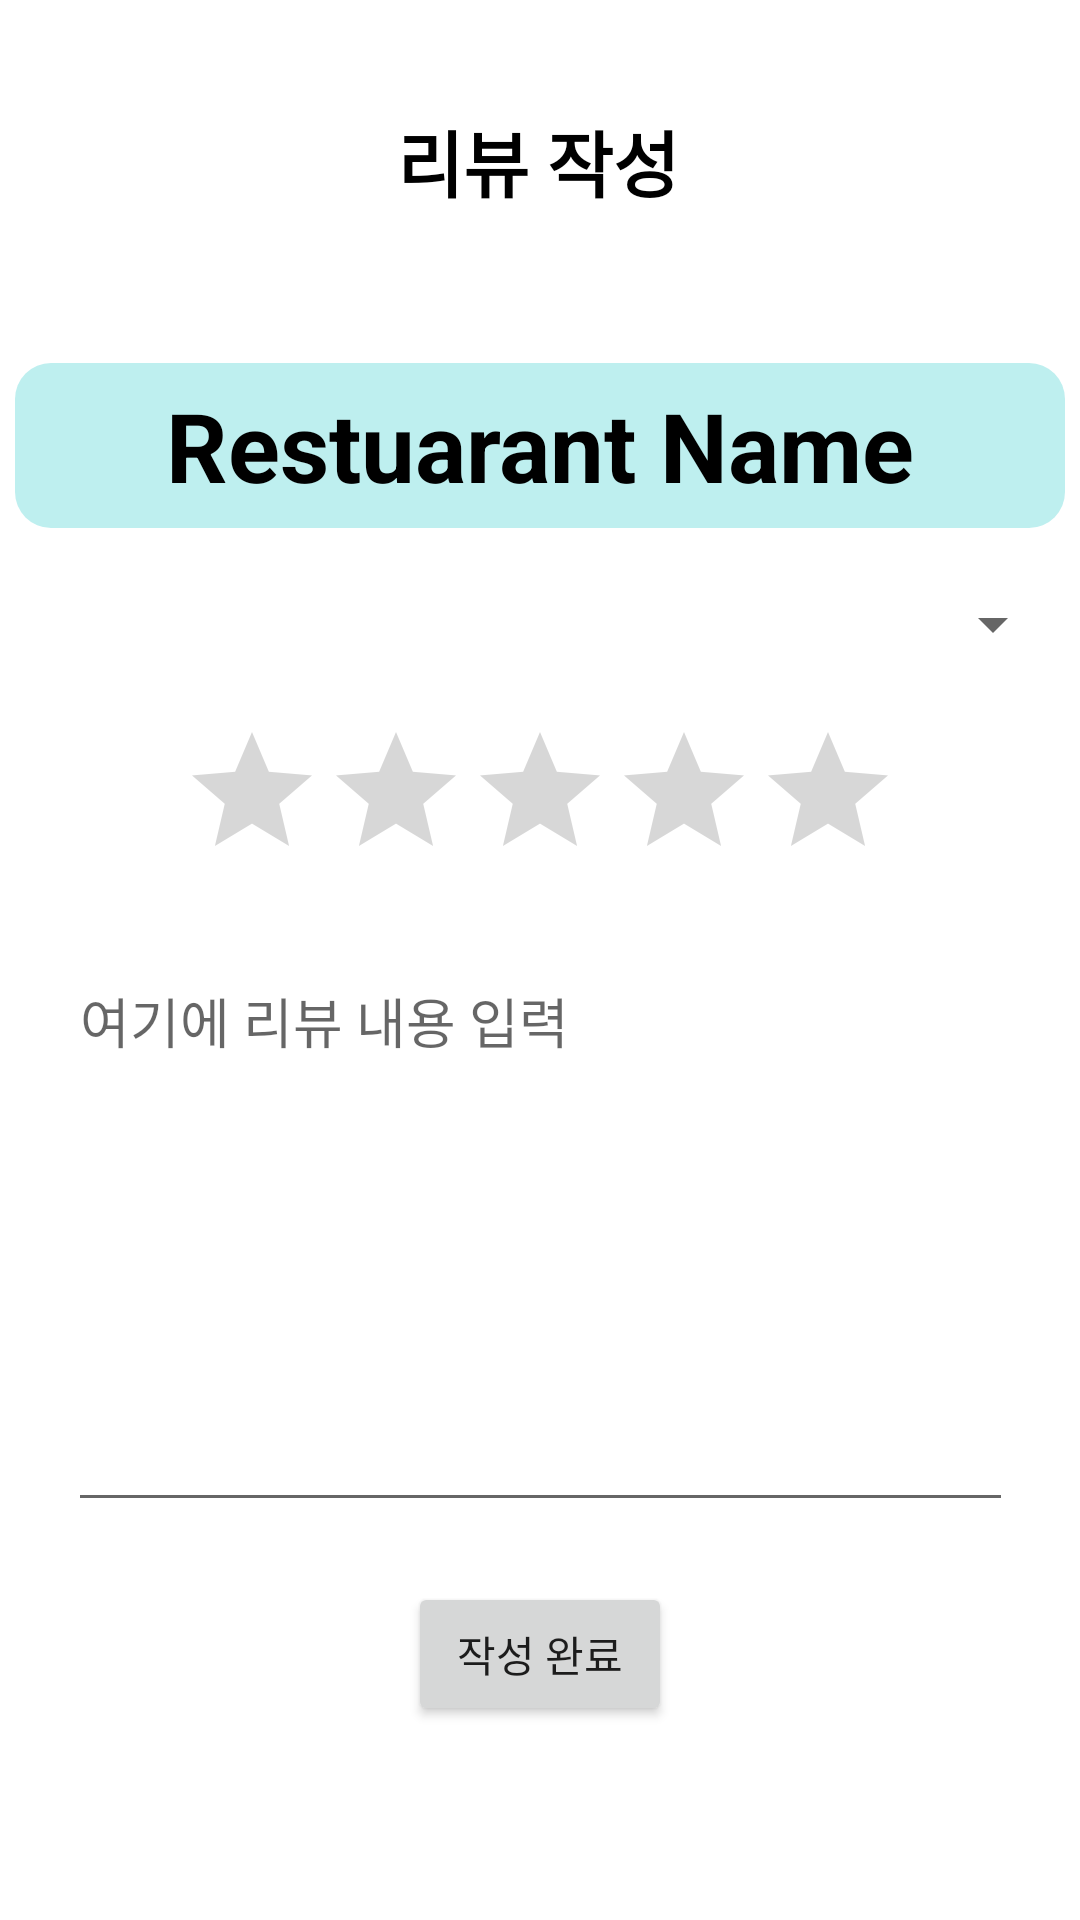

Here is an Android app screen rendered from its layout file. Give the layout XML and the strings, colors and styles it references.
<!-- AndroidManifest.xml: application theme Theme.Skkueats -->
<!-- res/layout/activity_review_write.xml -->
<?xml version="1.0" encoding="utf-8"?>
<androidx.constraintlayout.widget.ConstraintLayout xmlns:android="http://schemas.android.com/apk/res/android"
    xmlns:tools="http://schemas.android.com/tools"
    android:layout_width="match_parent"
    android:layout_height="match_parent"
    xmlns:app="http://schemas.android.com/apk/res-auto">

    <TextView
        android:id="@+id/textViewHeadLine"
        android:layout_width="wrap_content"
        android:layout_height="wrap_content"
        android:layout_marginTop="36dp"
        android:text="리뷰 작성"
        android:textColor="@color/black"
        android:textSize="24sp"
        android:textStyle="bold"
        app:layout_constraintEnd_toEndOf="parent"
        app:layout_constraintHorizontal_bias="0.498"
        app:layout_constraintStart_toStartOf="parent"
        app:layout_constraintTop_toTopOf="parent" />


    <TextView
        android:id="@+id/textReviewRestaurantName"
        android:layout_width="350dp"
        android:layout_height="wrap_content"
        android:layout_marginTop="50dp"
        android:background="@drawable/shape_for_soft_rectangle_pastelcyan"
        android:gravity="center"
        android:padding="6dp"
        android:text="Restuarant Name"
        android:textColor="@color/black"
        android:textSize="32sp"
        android:textStyle="bold"
        app:layout_constraintEnd_toEndOf="parent"
        app:layout_constraintStart_toStartOf="parent"
        app:layout_constraintTop_toBottomOf="@id/textViewHeadLine" />

    <Spinner
        android:id="@+id/spinner"
        android:layout_width="350dp"
        android:layout_height="wrap_content"
        android:layout_marginTop="20dp"
        app:layout_constraintEnd_toEndOf="parent"
        app:layout_constraintStart_toStartOf="parent"
        app:layout_constraintTop_toBottomOf="@id/textReviewRestaurantName" />

    <RatingBar
        android:id="@+id/ratingBar"
        android:layout_width="wrap_content"
        android:layout_height="wrap_content"
        android:layout_marginTop="20dp"
        android:stepSize="1"
        app:layout_constraintTop_toBottomOf="@id/spinner"
        app:layout_constraintStart_toStartOf="parent"
        app:layout_constraintEnd_toEndOf="parent"
        />

    <EditText
        android:id="@+id/editTextReviewContent"
        android:layout_width="wrap_content"
        android:layout_height="wrap_content"
        android:layout_marginTop="20dp"
        android:ems="15"
        android:gravity="start|left"
        android:hint="여기에 리뷰 내용 입력"
        android:inputType="textMultiLine"
        android:lines="8"
        app:layout_constraintEnd_toEndOf="parent"
        app:layout_constraintStart_toStartOf="parent"
        app:layout_constraintTop_toBottomOf="@id/ratingBar" />



    <Button
        android:id="@+id/reviewUploadButton"
        android:layout_width="wrap_content"
        android:layout_height="wrap_content"
        android:text="작성 완료"
        android:layout_marginTop="20dp"
        app:layout_constraintStart_toStartOf="parent"
        app:layout_constraintEnd_toEndOf="parent"
        app:layout_constraintTop_toBottomOf="@id/editTextReviewContent"/>

</androidx.constraintlayout.widget.ConstraintLayout>
<!-- resources referenced by this layout -->
<resources>
  <color name="black">#FF000000</color>
  <!-- drawable shape_for_soft_rectangle_pastelcyan (drawable) -->
  <?xml version="1.0" encoding="utf-8"?>
  <shape xmlns:android="http://schemas.android.com/apk/res/android"
      android:padding="10dp"
      android:shape="rectangle" >
      <solid android:color="@color/pastelCyan" />
      <corners
          android:bottomLeftRadius="12dp"
          android:bottomRightRadius="12dp"
          android:topLeftRadius="12dp"
          android:topRightRadius="12dp" />
  </shape>
  <style name="Theme.Skkueats" parent="Theme.MaterialComponents.DayNight.DarkActionBar">
          <item name="windowNoTitle">true</item>
          
          <item name="colorPrimary">@color/purple_500</item>
          <item name="colorPrimaryVariant">@color/purple_700</item>
          <item name="colorOnPrimary">@color/white</item>
          
          <item name="colorSecondary">@color/teal_200</item>
          <item name="colorSecondaryVariant">@color/teal_700</item>
          <item name="colorOnSecondary">@color/black</item>
          
          <item name="android:statusBarColor" tools:targetApi="l">?attr/colorPrimaryVariant</item>
          
      </style>
  <color name="pastelCyan">#FFBEEFEF</color>
  <color name="purple_500">#FF6200EE</color>
  <color name="purple_700">#FF3700B3</color>
  <color name="white">#FFFFFFFF</color>
  <color name="teal_200">#FF03DAC5</color>
  <color name="teal_700">#FF018786</color>
</resources>
